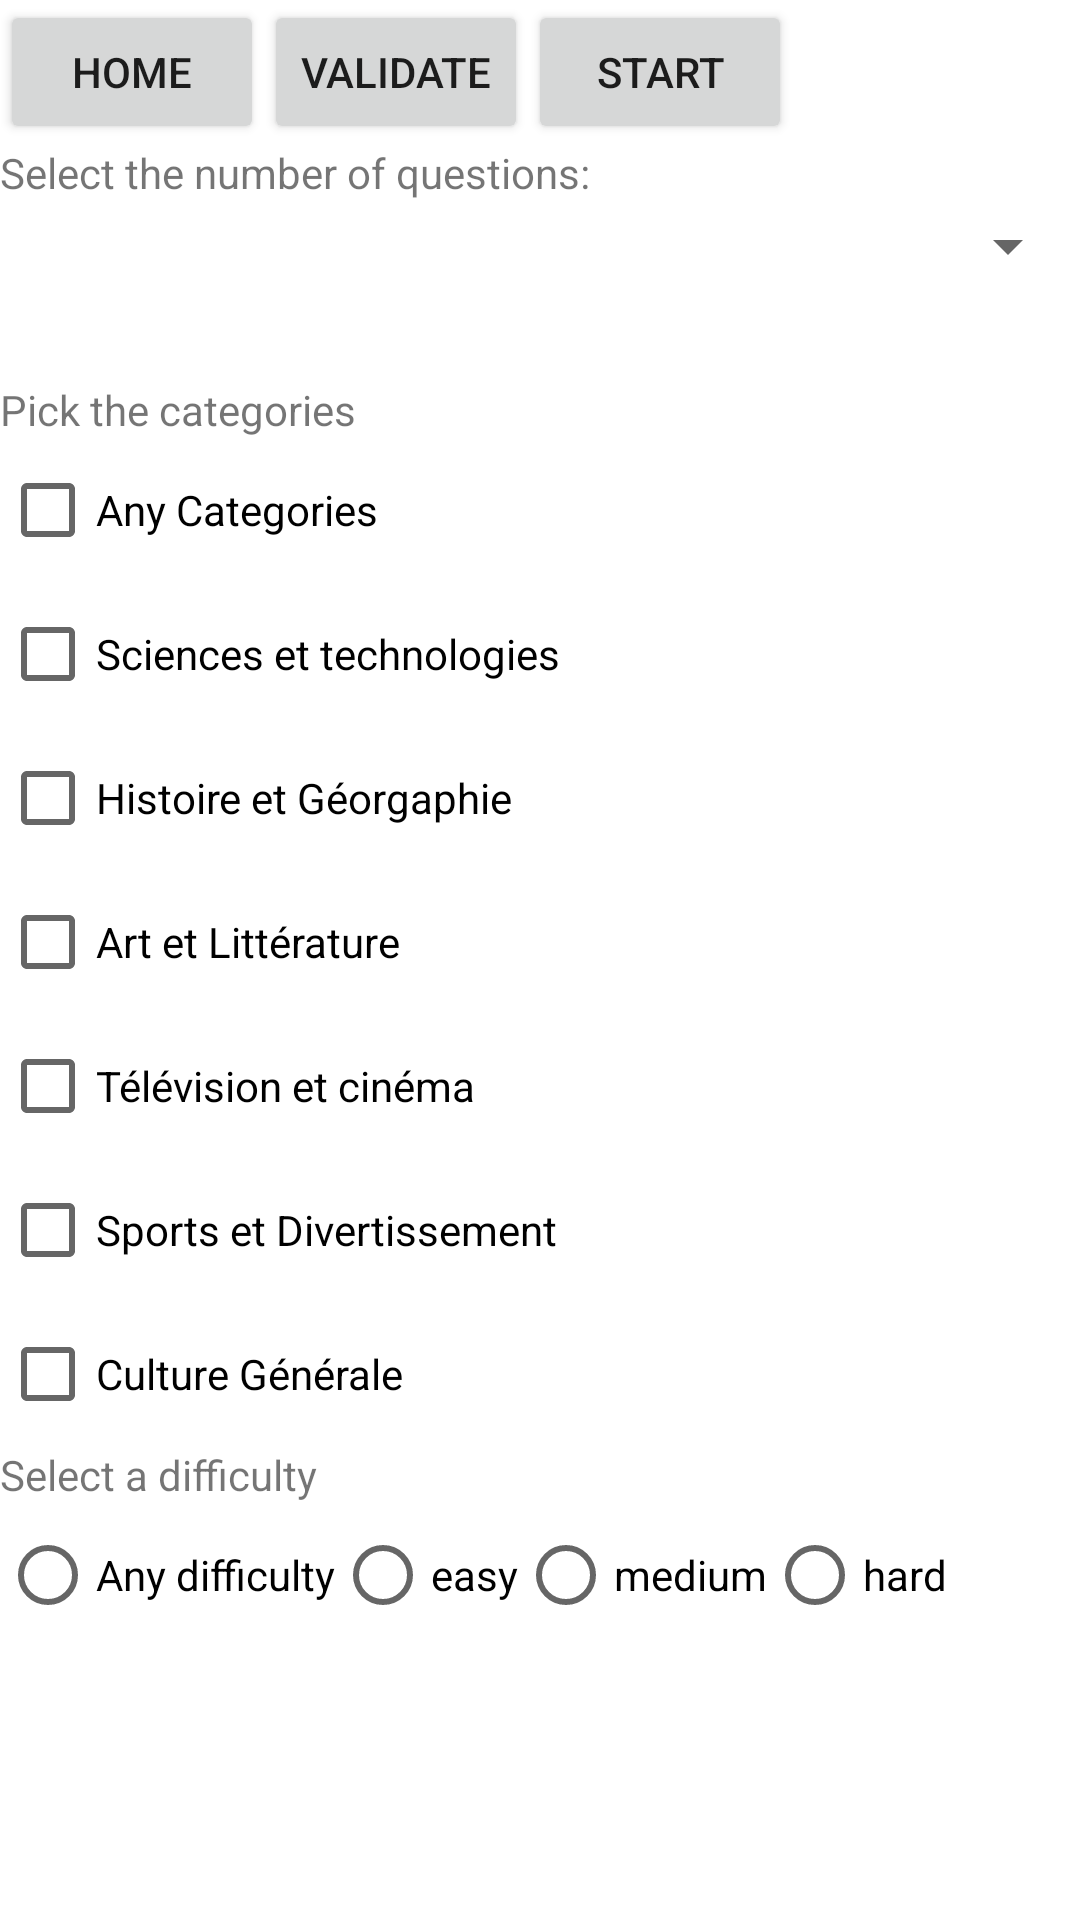

Android layout source for this screen:
<!-- AndroidManifest.xml: application theme Theme.Trivialino -->
<!-- res/layout/activity_parameters.xml -->
<?xml version="1.0" encoding="utf-8"?>
<LinearLayout xmlns:android="http://schemas.android.com/apk/res/android"
    xmlns:app="http://schemas.android.com/apk/res-auto"
    xmlns:tools="http://schemas.android.com/tools"
    android:layout_width="match_parent"
    android:layout_height="match_parent"
    tools:context=".Parameters"
    android:orientation="vertical"
    android:layout_gravity="center">

    <LinearLayout
        android:layout_width="match_parent"
        android:layout_height="wrap_content"
        android:orientation="horizontal">

        <Button
            android:layout_width="wrap_content"
            android:layout_height="wrap_content"
            android:text="Home"
            android:id="@+id/homeButton" />

        <Button
            android:id="@+id/validateButton"
            android:layout_width="wrap_content"
            android:layout_height="wrap_content"
            android:text="Validate" />

        <Button
            android:id="@+id/StartButton"
            android:layout_width="wrap_content"
            android:layout_height="wrap_content"
            android:text="Start" />
    </LinearLayout>

    <TextView
        android:layout_width="wrap_content"
        android:layout_height="wrap_content"
        android:text="Select the number of questions:"/>

    <Spinner
        android:layout_width="match_parent"
        android:layout_height="30dp"
        android:layout_marginBottom="30dp"
        android:id="@+id/spinner"
        android:layout_centerVertical="true"
        android:layout_centerHorizontal="true"/>

    <TextView
        android:layout_width="wrap_content"
        android:layout_height="wrap_content"
        android:text="Pick the categories "/>

    <CheckBox
        android:id="@+id/cb_any"
        android:layout_width="wrap_content"
        android:layout_height="wrap_content"
        android:text="Any Categories" />



    <CheckBox
        android:id="@+id/cb_sciences"
        android:layout_width="match_parent"
        android:layout_height="wrap_content"
        android:text="Sciences et technologies"/>

    <CheckBox
        android:id="@+id/cb_histoire"
        android:layout_width="match_parent"
        android:layout_height="wrap_content"
        android:text="Histoire et Géorgaphie"/>

    <CheckBox
        android:id="@+id/cb_art"
        android:layout_width="match_parent"
        android:layout_height="wrap_content"
        android:text="Art et Littérature"/>


    <CheckBox
        android:id="@+id/cb_television"
        android:layout_width="match_parent"
        android:layout_height="wrap_content"
        android:text="Télévision et cinéma"/>

    <CheckBox
        android:id="@+id/cb_sport"
        android:layout_width="match_parent"
        android:layout_height="wrap_content"
        android:text="Sports et Divertissement"/>

    <CheckBox
        android:id="@+id/cb_cultureG"
        android:layout_width="match_parent"
        android:layout_height="wrap_content"
        android:text="Culture Générale"/>

    <TextView
        android:layout_width="match_parent"
        android:layout_height="wrap_content"
        android:text="Select a difficulty" />

    <RadioGroup
        android:id="@+id/radiogroupdifficulty"
        android:layout_width="wrap_content"
        android:layout_height="match_parent"
        android:orientation="horizontal">


        <RadioButton
            android:id="@+id/anyone"
            android:layout_width="match_parent"
            android:layout_height="wrap_content"
            android:text="Any difficulty"/>


        <RadioButton
            android:id="@+id/easyone"
            android:layout_width="match_parent"
            android:layout_height="wrap_content"
            android:text="easy"/>

        <RadioButton
            android:id="@+id/mediumone"
            android:layout_width="match_parent"
            android:layout_height="wrap_content"
            android:text="medium"/>


        <RadioButton
            android:id="@+id/hardone"
            android:layout_width="match_parent"
            android:layout_height="wrap_content"
            android:text="hard"/>
    </RadioGroup>











</LinearLayout>
<!-- resources referenced by this layout -->
<resources>
  <style name="Theme.Trivialino" parent="Theme.MaterialComponents.DayNight.DarkActionBar">
          
          <item name="colorPrimary">@color/purple_500</item>
          <item name="colorPrimaryVariant">@color/purple_700</item>
          <item name="colorOnPrimary">@color/white</item>
          
          <item name="colorSecondary">@color/teal_200</item>
          <item name="colorSecondaryVariant">@color/teal_700</item>
          <item name="colorOnSecondary">@color/black</item>
          
          <item name="android:statusBarColor" tools:targetApi="l">?attr/colorPrimaryVariant</item>
          
      </style>
  <!-- not gathered from this repository: default colours our renderer supplied (Android Studio template values) -->
  <color name="purple_500">#FF6200EE</color>
  <color name="purple_700">#FF3700B3</color>
  <color name="teal_200">#FF03DAC5</color>
  <color name="teal_700">#FF018786</color>
  <color name="black">#FF000000</color>
  <color name="white">#FFFFFFFF</color>
</resources>
